Run: headless pygame with SDL's dummy video driver; simulated clock (each Clock.tick advances the game by its frame time, no real sleeping); random seed 0; keys injected as events and as key.get_pressed() state; no mouse input.
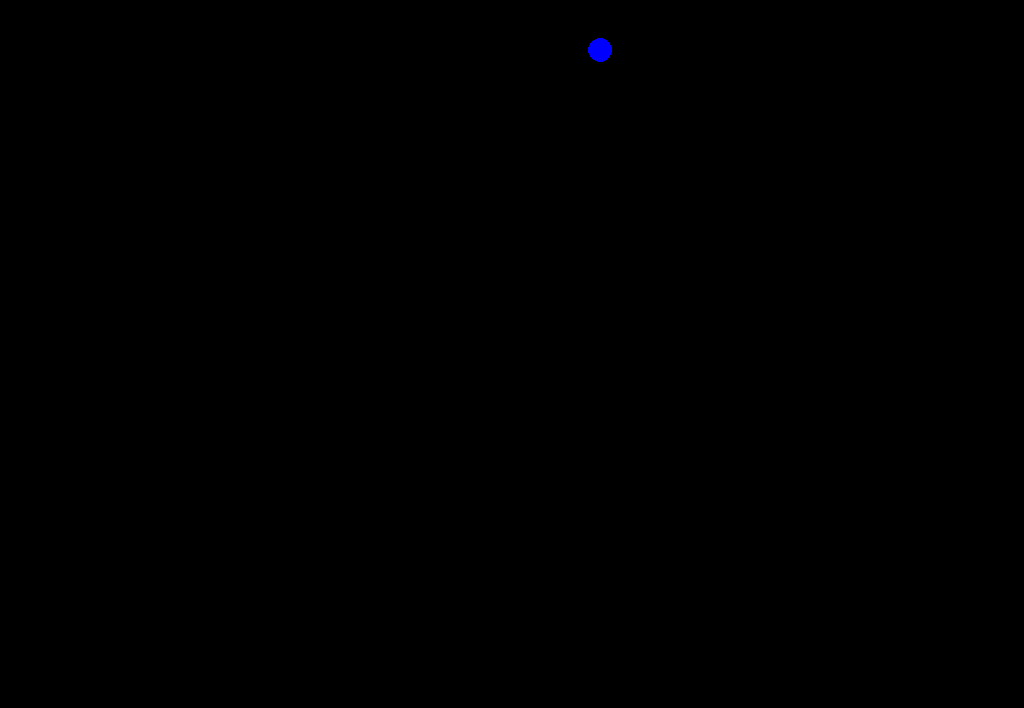
Frame 1 of 4 · flips 1–60 · no input
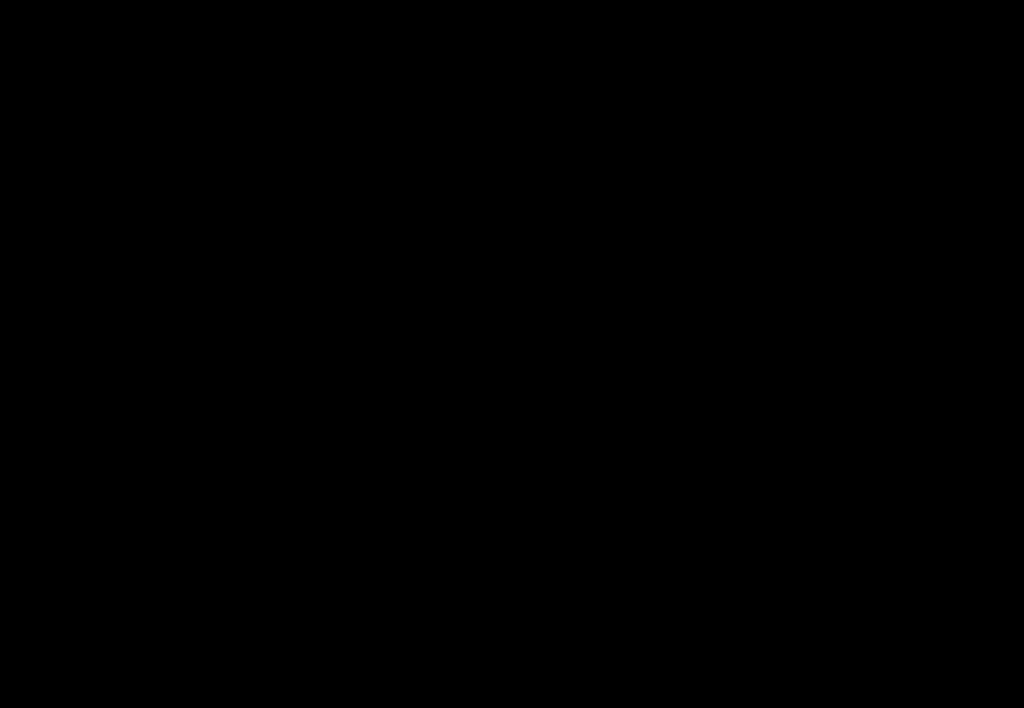
Frame 2 of 4 · flips 61–180 · tapped SPACE, RETURN · held RIGHT (→), D
Frame 3 of 4 · flips 181–300 · held DOWN (↓), S · screen unchanged from frame 2, image omitted
Frame 4 of 4 · flips 301–420 · held LEFT (←), A, UP (↑), W · screen unchanged from frame 3, image omitted

The pygame program that drew these frames:

import pygame

pygame.init()
infoObject = pygame.display.Info()

root = pygame.display.set_mode((infoObject.current_w, infoObject.current_h - 60))
pygame.display.set_caption("Bounce")


colour = (0,0,255) #green
circle_x = 0
circle_y = 50
circle_radius = 12
border_width = 0 #0 = filled circle
velocity = 10
list_x = [0, -10]
list_y = [0, -10]



run = True

while run:
    pygame.time.delay(10)
    for event in pygame.event.get():  # error is here
        if event.type == pygame.QUIT:
            run = False

    list_x.pop(0)
    list_x.append(circle_x)

    list_y.pop(0)
    list_y.append(circle_y)

    move_direction_logic_x = list_x[0] - list_x[1]
    move_direction_logic_y = list_y[0] - list_y[1]

    print(move_direction_logic_y)

    if move_direction_logic_x <= 0 and circle_x != infoObject.current_w:
        circle_x += velocity
        # circle_y += velocity

    # elif move_direction_logic_x <= 0 and move_direction_logic_y >= 0 and circle_x != infoObject.current_w:
    #     circle_x += velocity
    #     circle_y -= velocity

    # if circle_y != infoObject.current_h:
    #     circle_y -= velocity

    elif move_direction_logic_x >= 0 and circle_x > -2:
        circle_x -= velocity
        print(move_direction_logic_x)








    root.fill((0,0,0))
    pygame.draw.circle(root, colour, (circle_x, circle_y), circle_radius, border_width)

    pygame.display.update()


pygame.quit()

# haider = [0,0]
# haider.append(1)
# haider.pop(0)
# haider.append(2)
# haider.pop(0)
# print(haider)
